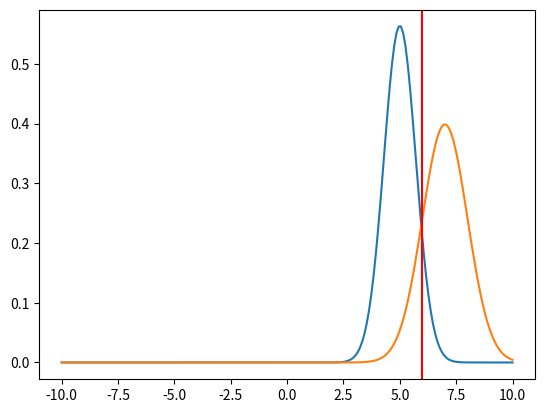

This figure's Python source:
import numpy as np 
from scipy.stats import  multivariate_normal
import matplotlib.pyplot as plt 



## Question _1 

s = np.linspace(-10,10, 199)
pdf_1 = multivariate_normal.pdf(s, 5, 0.5)
pdf_2 = multivariate_normal.pdf(s, 7, 1)


plt.plot(s, pdf_1)
plt.plot(s, pdf_2)

def expected_loss(point, gaussian, loss):
	return multivariate_normal.pdf(point, *gaussian) * loss 


values = [5.667, 2.69, 5.830, 5.978]

results = []
for value in values:
	l1 = expected_loss(value, (5, 0.5), loss = 1)
	l2 = expected_loss(value, (7, 1), loss = 2)

	results.append((value, l1/l2))
	print("ration of Loss of point {} = ".format(value), l1/l2)

## By plotting the results best value was found to be 5.667 

best = min(results, key = lambda x: x[1])[0]
print(best)
plt.axvline(x=best, color = 'r')
plt.show()